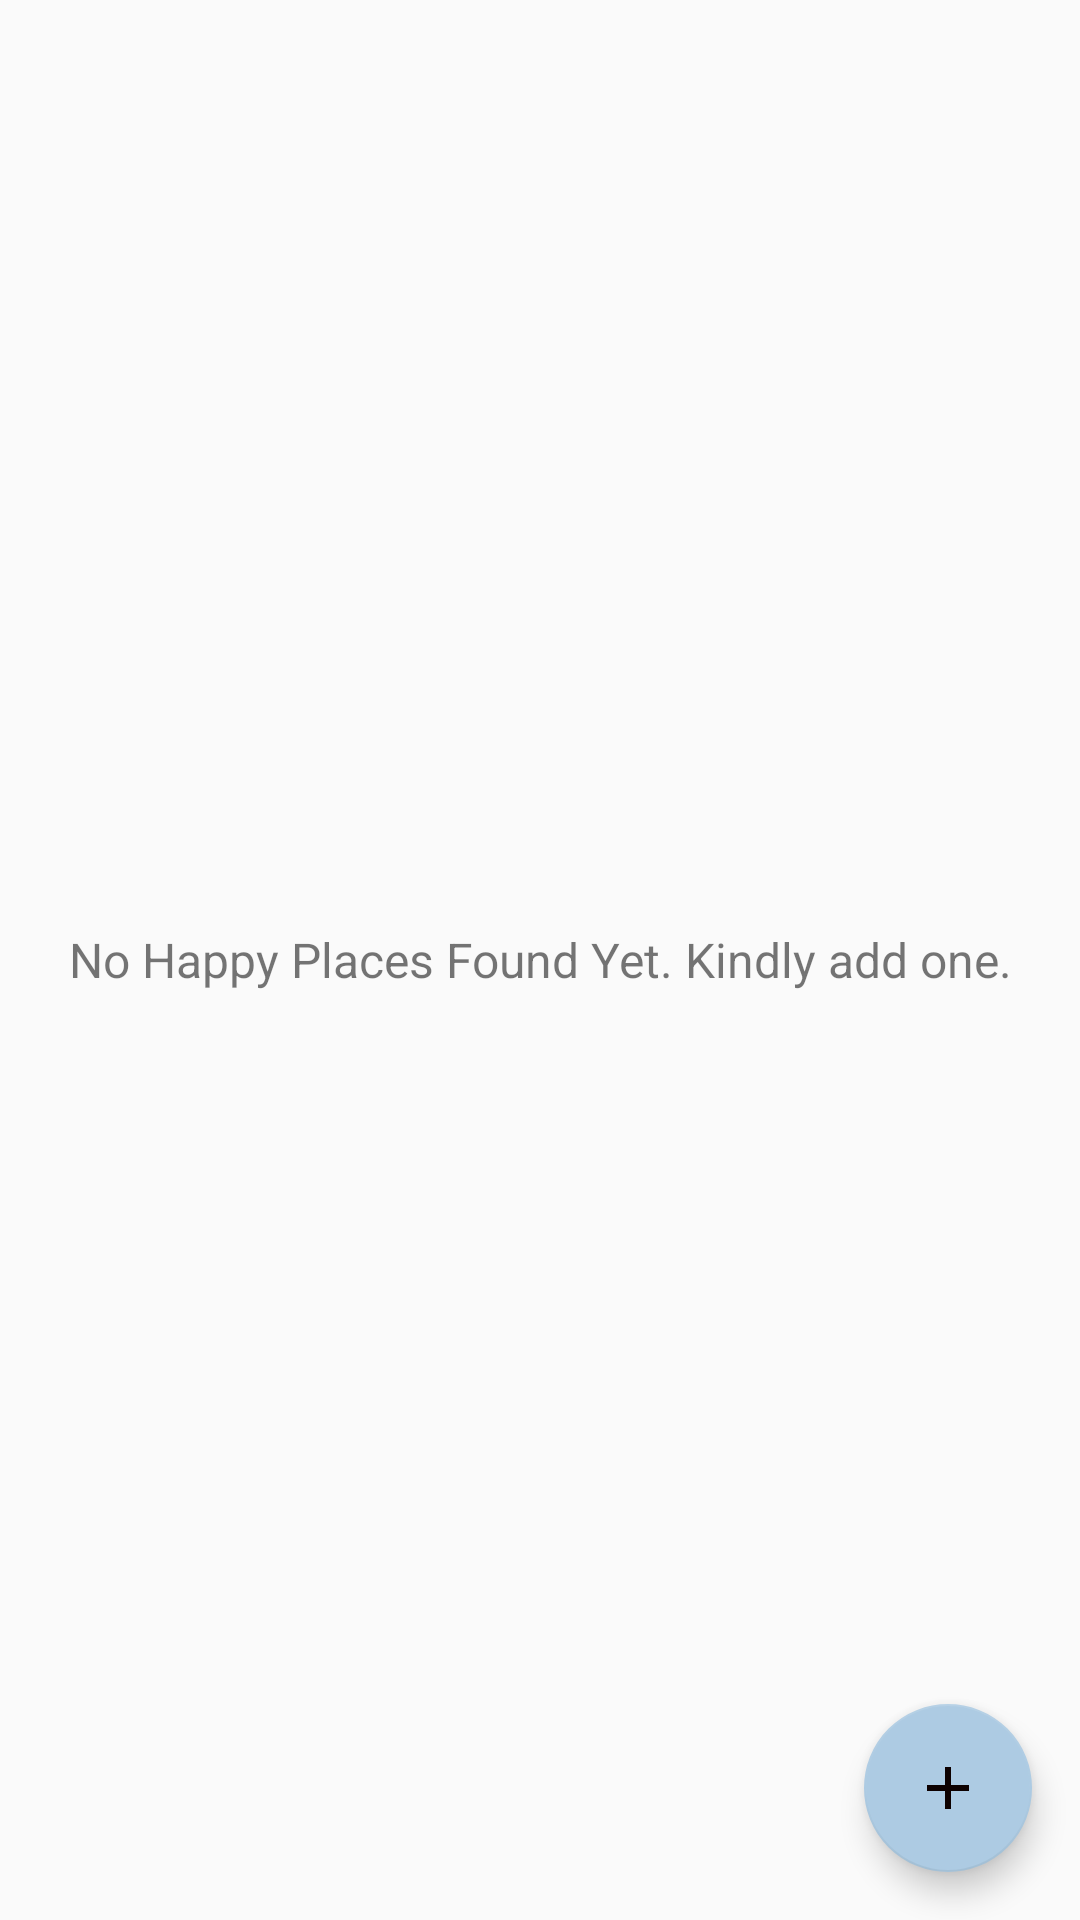

Write the Android layout XML for this screen, with the resource values it uses.
<!-- AndroidManifest.xml: application theme Theme.HappyPlacesapp -->
<!-- res/layout/activity_main.xml -->
<?xml version="1.0" encoding="utf-8"?>
<FrameLayout xmlns:android="http://schemas.android.com/apk/res/android"
    xmlns:app="http://schemas.android.com/apk/res-auto"
    xmlns:tools="http://schemas.android.com/tools"
    android:id="@+id/main"
    android:layout_width="match_parent"
    android:layout_height="match_parent"
    tools:context=".activities.MainActivity">

    <androidx.recyclerview.widget.RecyclerView
        android:layout_marginTop="60dp"
        android:id="@+id/rv_happy_places_list"
        android:layout_width="match_parent"
        android:layout_height="wrap_content"
        android:visibility="gone"
        tools:visibility="gone" />

    <TextView
        android:id="@+id/tv_no_records_available"
        android:layout_width="match_parent"
        android:layout_height="match_parent"
        android:gravity="center"
        android:text="@string/note_text_no_happy_places_found_yet_kindly_add_one"
        android:textSize="@dimen/no_records_available_text_size"
        android:visibility="visible"
        tools:visibility="visible" />

    <com.google.android.material.floatingactionbutton.FloatingActionButton
        android:id="@+id/fabAddHappyPlace"
        android:layout_width="wrap_content"
        android:layout_height="wrap_content"
        android:layout_gravity="bottom|end"
        android:layout_margin="@dimen/fab_margin"
        android:contentDescription="@string/action_add"
        android:src="@drawable/baseline_add_24" />

</FrameLayout>
<!-- resources referenced by this layout -->
<resources>
  <dimen name="fab_margin">16dp</dimen>
  <dimen name="no_records_available_text_size">16sp</dimen>
  <!-- drawable baseline_add_24 (drawable) -->
  <vector xmlns:android="http://schemas.android.com/apk/res/android" android:height="24dp" android:tint="#0D0101" android:viewportHeight="24" android:viewportWidth="24" android:width="24dp">
        
      <path android:fillColor="@android:color/white" android:pathData="M19,13h-6v6h-2v-6H5v-2h6V5h2v6h6v2z"/>
      
  </vector>
  <string name="action_add">action_add</string>
  <string name="note_text_no_happy_places_found_yet_kindly_add_one">No Happy Places Found Yet. Kindly add one.</string>
  <style name="Theme.HappyPlacesapp" parent="Base.Theme.HappyPlacesapp" />
  <style name="Base.Theme.HappyPlacesapp" parent="Theme.AppCompat.DayNight.DarkActionBar">
          
           <item name="colorPrimary">@color/colorPrimary</item>
          <item name="colorPrimaryDark">@color/colorPrimaryDark</item>
          <item name="colorAccent">@color/colorAccent</item>
      </style>
  <color name="colorPrimary">#4b86b4</color>
  <color name="colorPrimaryDark">#2a4d69</color>
  <color name="colorAccent">#adcbe3</color>
</resources>
